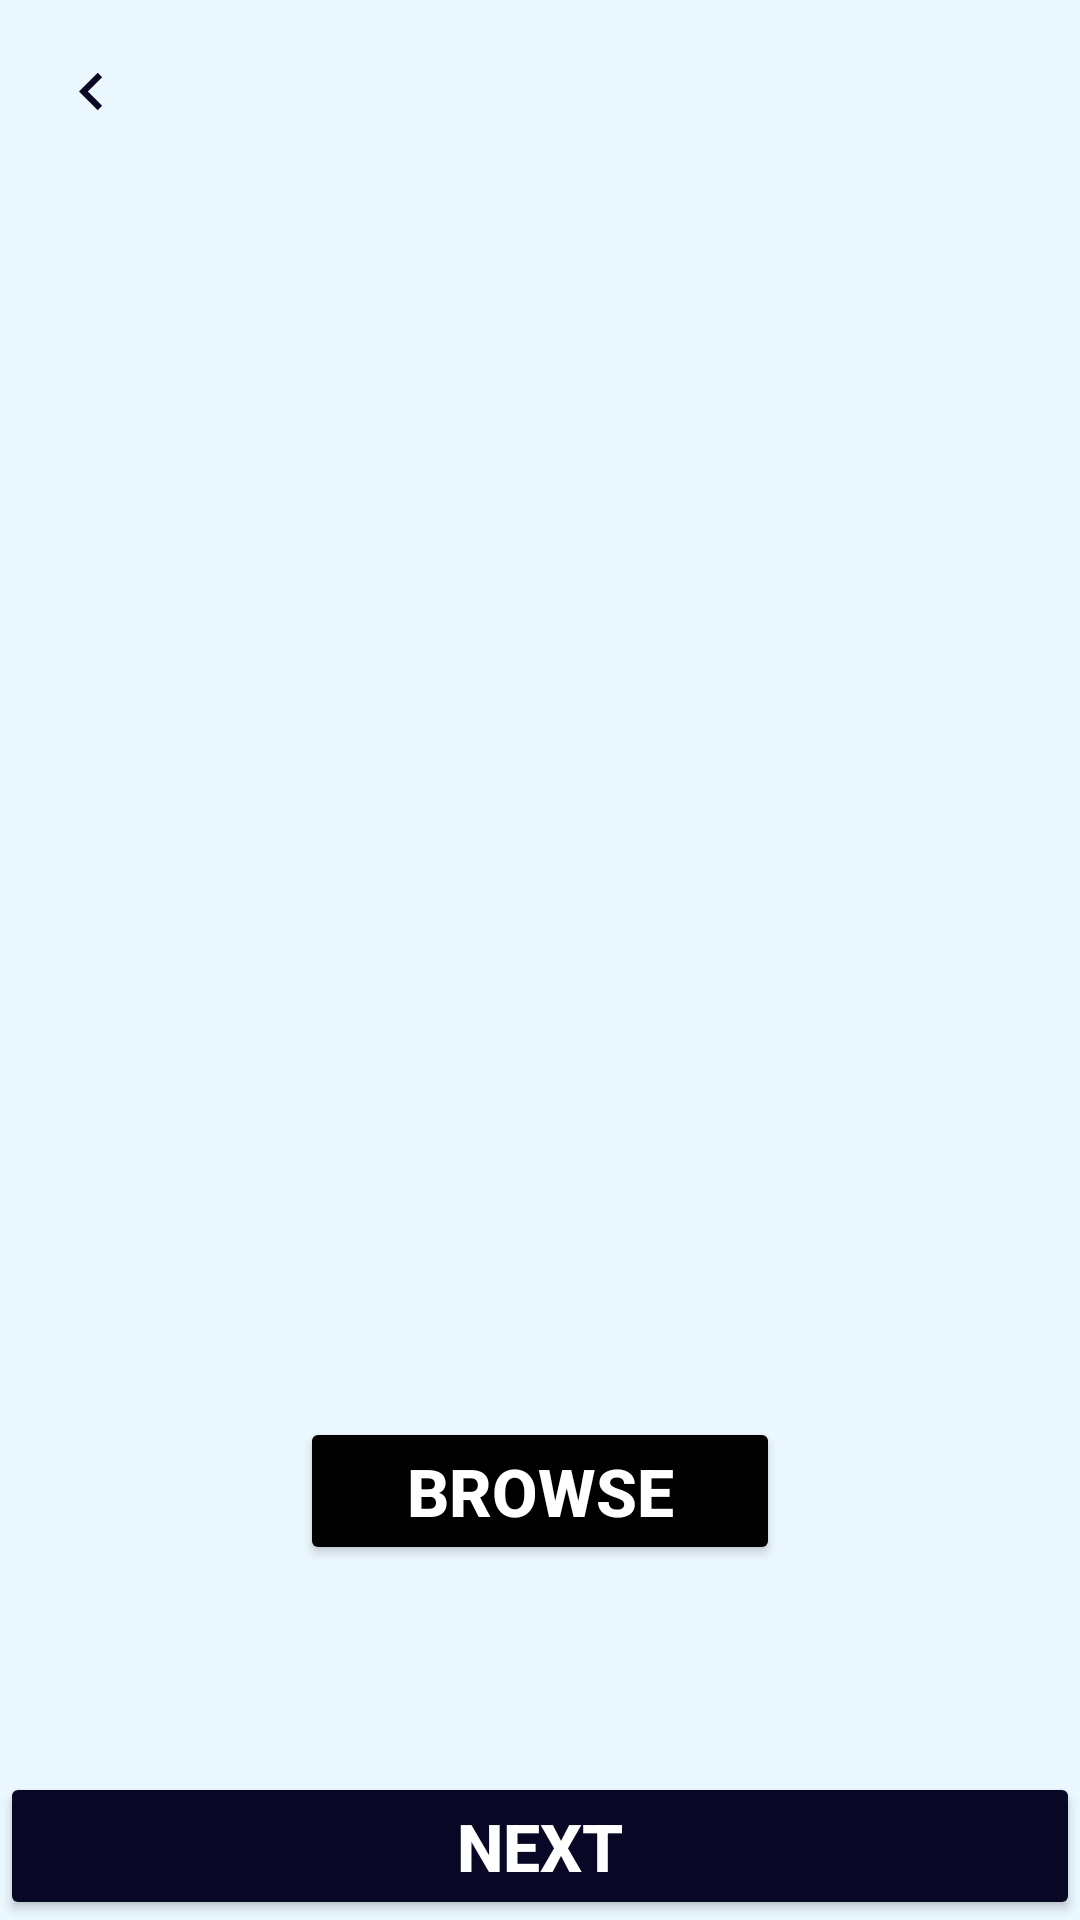

The Android layout XML behind this screen, and the referenced resources:
<!-- AndroidManifest.xml: application theme Theme.Jobhunt -->
<!-- res/layout/activity_resume.xml -->
<?xml version="1.0" encoding="utf-8"?>
<LinearLayout xmlns:android="http://schemas.android.com/apk/res/android"
    xmlns:app="http://schemas.android.com/apk/res-auto"
    xmlns:tools="http://schemas.android.com/tools"
    android:layout_width="match_parent"
    android:layout_height="match_parent"
    tools:context=".RegisterActivity"
    android:background="#ebf8ff"
    android:orientation="vertical">
    <LinearLayout
        android:layout_width="match_parent"
        android:layout_height="wrap_content"
        android:orientation="horizontal"
        android:layout_margin="10dp">
        <ImageView
            android:layout_width="25dp"
            android:layout_height="25dp"
            android:background="@drawable/baseline_keyboard_arrow_right_24"
            android:layout_marginStart="8dp"
            android:layout_marginTop="8dp"/>
    </LinearLayout>
    <LinearLayout
        android:layout_width="@dimen/_270sdp"
        android:layout_height="wrap_content"
        android:orientation="vertical"
        android:layout_gravity="center"
        android:background="@drawable/frame"
        android:layout_marginTop="@dimen/_40sdp">
        <LinearLayout
            android:layout_width="wrap_content"
            android:layout_height="wrap_content"
            android:layout_gravity="center"
            android:layout_marginTop="15dp"
            />
        <ImageView
            android:id="@+id/imgresume"
            android:layout_width="80dp"
            android:layout_height="80dp"
            app:srcCompat="@drawable/baseline_upload_file_24"
            android:scaleType="centerCrop"
            android:layout_marginTop="8dp"
            android:layout_gravity="center"
            />
        <TextView
            android:id="@+id/txtresume"
            android:layout_width="match_parent"
            android:layout_height="wrap_content"
            android:text="Upload Resume"
            android:textStyle="bold"
            android:textColor="@color/black"
            android:layout_marginBottom="10dp"
            android:textSize="18sp"
            tools:ignore="HardcodedText"
            android:gravity="center"
            />
    </LinearLayout>
    <LinearLayout
        android:layout_width="match_parent"
        android:layout_height="wrap_content"
        android:layout_marginTop="30dp"
        android:gravity="center">
        <Button
            android:id="@+id/choosePdfButton"
            android:layout_width="160dp"
            android:layout_height="match_parent"
            android:layout_gravity="bottom"
            android:textColor="@color/white"
            android:backgroundTint="@color/black"
            android:text="Browse"
            android:textStyle="bold"
            android:textSize="22dp">
        </Button>
    </LinearLayout>
    <LinearLayout
        android:layout_width="match_parent"
        android:layout_height="match_parent"
        android:gravity="bottom">
        <Button
            android:id="@+id/next"
            android:layout_width="match_parent"
            android:layout_height="wrap_content"
            android:layout_gravity="bottom"
            android:textColor="@color/white"
            android:backgroundTint="#080826"
            android:text="Next"
            android:textStyle="bold"
            android:textSize="22dp">
        </Button>
    </LinearLayout>
</LinearLayout>
<!-- resources referenced by this layout -->
<resources>
  <color name="black">#000</color>
  <color name="white">#FFFFFF</color>
  <!-- drawable baseline_keyboard_arrow_right_24 (drawable) -->
  <vector android:height="24dp" android:tint="#080826"
      android:viewportHeight="24" android:viewportWidth="24"
      android:width="24dp" xmlns:android="http://schemas.android.com/apk/res/android">
      <path android:fillColor="@android:color/white" android:pathData="M15.41,7.41L14,6l-6,6 6,6 1.41,-1.41L10.83,12z"/>
  </vector>
  <!-- drawable baseline_upload_file_24 (drawable) -->
  <vector android:height="24dp" android:tint="#080826"
      android:viewportHeight="24" android:viewportWidth="24"
      android:width="24dp" xmlns:android="http://schemas.android.com/apk/res/android">
      <path android:fillColor="@android:color/white" android:pathData="M14,2L6,2c-1.1,0 -1.99,0.9 -1.99,2L4,20c0,1.1 0.89,2 1.99,2L18,22c1.1,0 2,-0.9 2,-2L20,8l-6,-6zM18,20L6,20L6,4h7v5h5v11zM8,15.01l1.41,1.41L11,14.84L11,19h2v-4.16l1.59,1.59L16,15.01 12.01,11z"/>
  </vector>
  <!-- drawable frame (drawable) -->
  <?xml version="1.0" encoding="utf-8"?>
  <vector
      xmlns:android="http://schemas.android.com/apk/res/android"
      android:width="320dp"
      android:height="103dp"
      android:viewportWidth="320"
      android:viewportHeight="103"
      >
      <group>
          <clip-path
              android:pathData="M0 0H320V103H0V0Z"
              />
          <path
              android:pathData="M0 0H320V103H0V0Z"
              android:strokeWidth="4"
              android:strokeColor="#080826"
              android:fillColor="@color/white"
              />
      </group>
  </vector>
  <style name="Theme.Jobhunt" parent="Base.Theme.Jobhunt" />
  <style name="Base.Theme.Jobhunt" parent="Theme.Material3.DayNight.NoActionBar">
          
          
      </style>
</resources>
